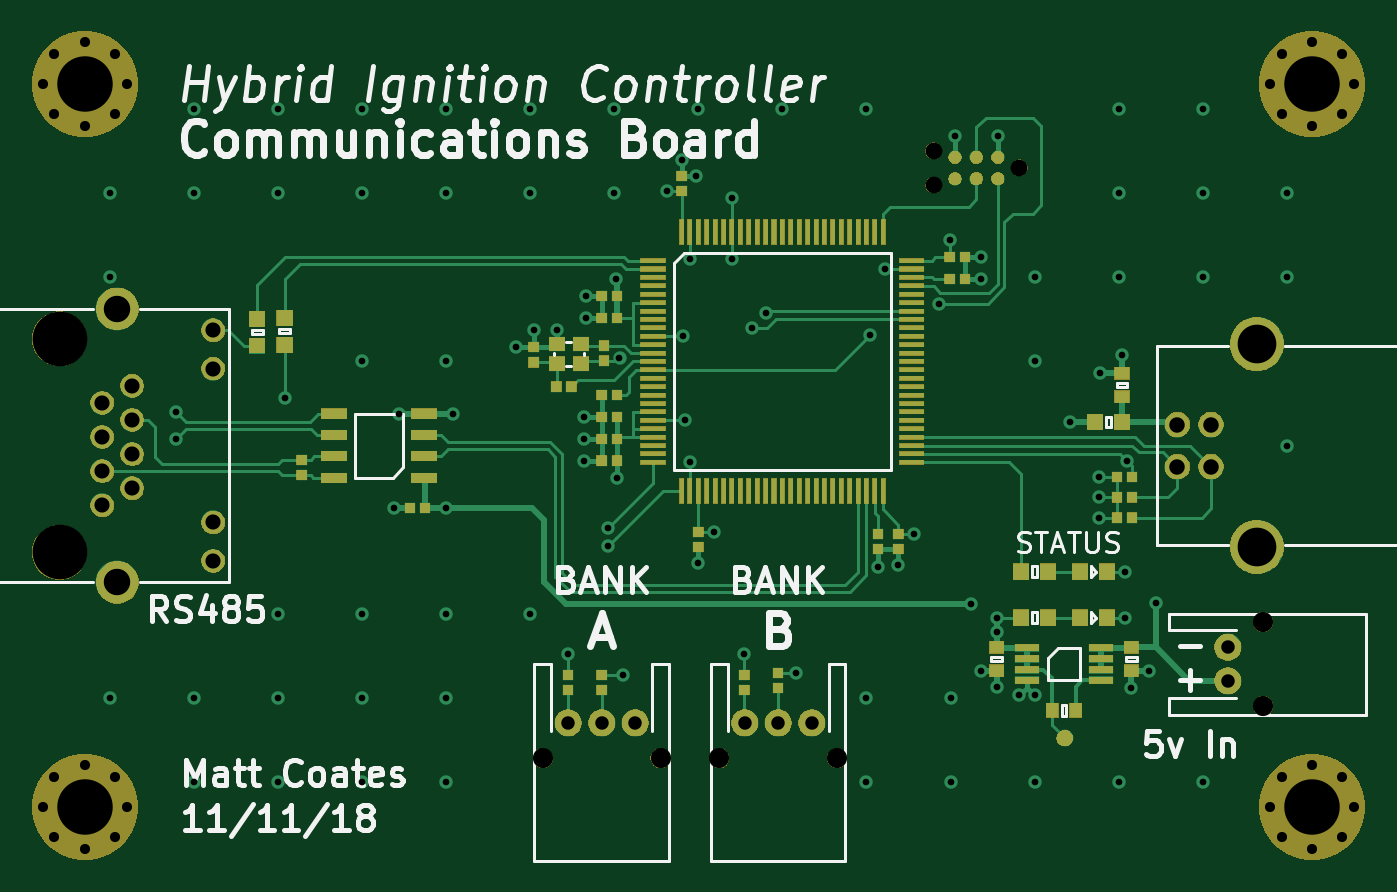
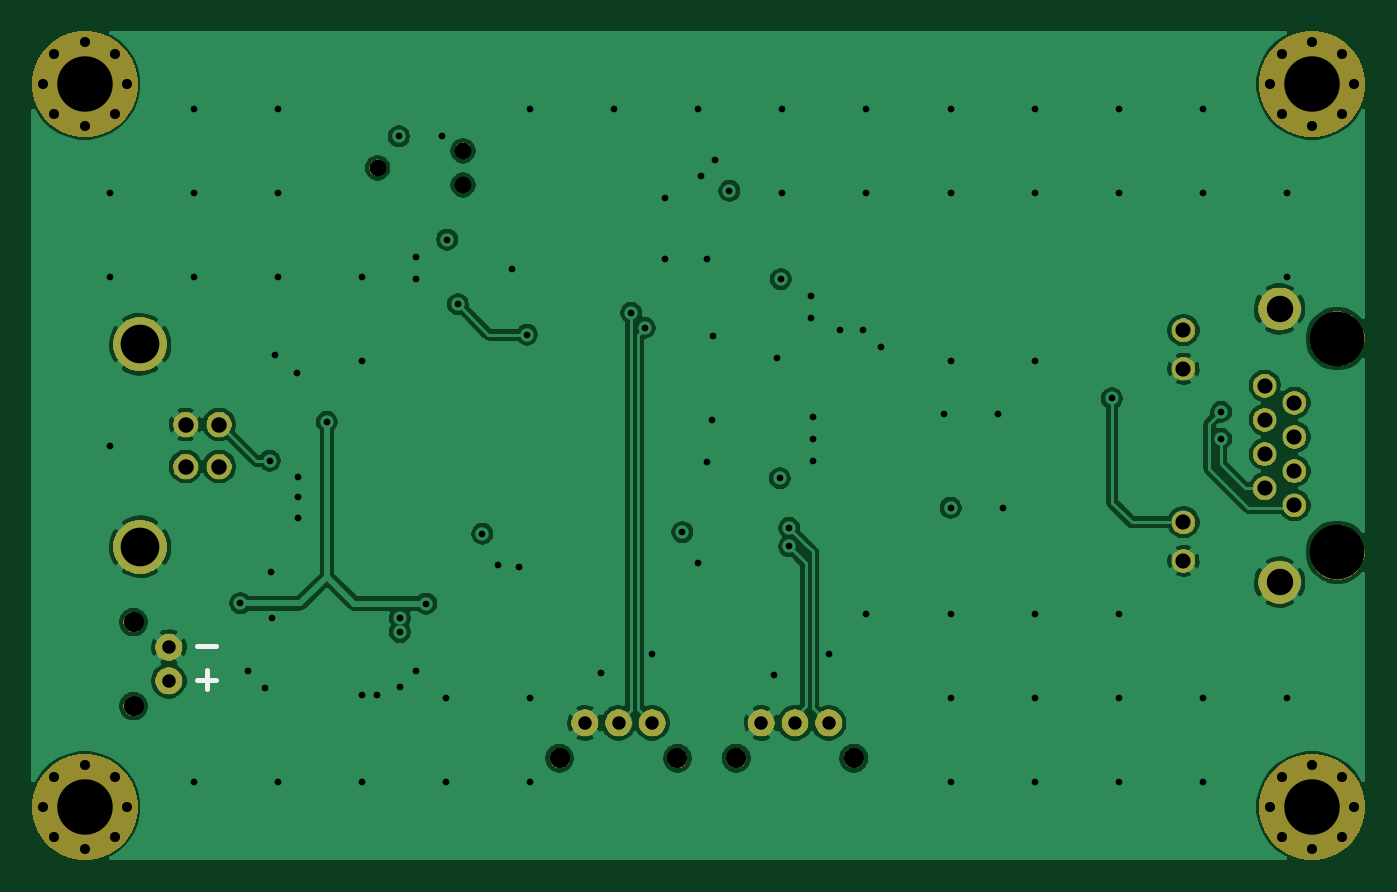
Circuit board: 7 layer files. Board 79.1 x 49.1 mm.
- bottom_copper: comms-B.Cu.gbl (109907 bytes)
- bottom_mask: comms-B.Mask.gbs (46672 bytes)
- bottom_silk: comms-B.SilkS.gbo (714 bytes)
- top_copper: comms-F.Cu.gtl (35611 bytes)
- top_mask: comms-F.Mask.gts (83044 bytes)
- top_silk: comms-F.SilkS.gto (29145 bytes)
- drill: comms.drl (3319 bytes)

=== bottom_copper: comms-B.Cu.gbl (109907 bytes, source omitted) ===
=== bottom_mask: comms-B.Mask.gbs (46672 bytes, source omitted) ===
=== bottom_silk: comms-B.SilkS.gbo ===
G04 #@! TF.GenerationSoftware,KiCad,Pcbnew,5.0.1-33cea8e~68~ubuntu18.04.1*
G04 #@! TF.CreationDate,2018-11-12T15:38:47+00:00*
G04 #@! TF.ProjectId,comms,636F6D6D732E6B696361645F70636200,rev?*
G04 #@! TF.SameCoordinates,Original*
G04 #@! TF.FileFunction,Legend,Bot*
G04 #@! TF.FilePolarity,Positive*
%FSLAX46Y46*%
G04 Gerber Fmt 4.6, Leading zero omitted, Abs format (unit mm)*
G04 Created by KiCad (PCBNEW 5.0.1-33cea8e~68~ubuntu18.04.1) date Mon 12 Nov 2018 15:38:47 GMT*
%MOMM*%
%LPD*%
G01*
G04 APERTURE LIST*
%ADD10C,0.300000*%
G04 APERTURE END LIST*
D10*
X91928571Y-109142857D02*
X93071428Y-109142857D01*
X91928571Y-111142857D02*
X93071428Y-111142857D01*
X92500000Y-110571428D02*
X92500000Y-111714285D01*
M02*

=== top_copper: comms-F.Cu.gtl (35611 bytes, source omitted) ===
=== top_mask: comms-F.Mask.gts (83044 bytes, source omitted) ===
=== top_silk: comms-F.SilkS.gto (29145 bytes, source omitted) ===
=== drill: comms.drl ===
M48
;DRILL file {KiCad 5.0.1-33cea8e~68~ubuntu18.04.1} date Mon 12 Nov 2018 15:38:51 GMT
;FORMAT={-:-/ absolute / inch / decimal}
FMAT,2
INCH,TZ
T1C0.0157
T2C0.0315
T3C0.0354
T4C0.0362
T5C0.0620
T6C0.0906
T7C0.0236
T8C0.0394
T9C0.0472
T10C0.1280
T11C0.1299
%
G90
G05
M72
T1
X1.1125Y-3.2369
X1.1125Y-3.4337
X1.1125Y-4.418
X1.2661Y-3.7487
X1.2661Y-3.8117
X1.3094Y-3.04
X1.3094Y-3.2369
X1.3094Y-4.418
X1.3094Y-4.6148
X1.5062Y-3.04
X1.5062Y-3.2369
X1.5062Y-4.2211
X1.5062Y-4.418
X1.5062Y-4.6148
X1.522Y-3.7172
X1.7031Y-3.04
X1.7031Y-3.2369
X1.7031Y-3.6306
X1.7031Y-4.2211
X1.7031Y-4.418
X1.7031Y-4.6148
X1.7779Y-3.9731
X1.7899Y-3.7524
X1.8999Y-3.04
X1.8999Y-3.2369
X1.8999Y-3.6306
X1.8999Y-3.9731
X1.8999Y-4.2211
X1.8999Y-4.418
X1.8999Y-4.6148
X1.9155Y-3.7524
X2.0633Y-3.5971
X2.0968Y-3.04
X2.0968Y-3.2369
X2.0968Y-4.2211
X2.1047Y-3.5558
X2.1588Y-3.5567
X2.185Y-4.315
X2.2228Y-3.7605
X2.2228Y-3.8117
X2.2228Y-3.8629
X2.2267Y-3.477
X2.2267Y-3.5282
X2.2779Y-4.0203
X2.2779Y-4.0636
X2.2936Y-3.04
X2.2936Y-3.2369
X2.2976Y-3.4377
X2.2995Y-3.9042
X2.3058Y-3.6227
X2.313Y-4.3642
X2.4176Y-3.231
X2.4511Y-3.1581
X2.4551Y-3.5715
X2.459Y-3.7684
X2.4708Y-3.3904
X2.4708Y-3.8668
X2.4846Y-3.1955
X2.4905Y-3.04
X2.4905Y-4.103
X2.5279Y-4.0302
X2.5692Y-3.2487
X2.5692Y-3.3904
X2.5984Y-4.315
X2.6165Y-3.5518
X2.648Y-3.5164
X2.6873Y-3.04
X2.7185Y-4.3602
X2.8842Y-3.04
X2.8842Y-4.418
X2.8842Y-4.6148
X2.8921Y-3.5676
X2.9117Y-4.1109
X2.9275Y-3.414
X2.959Y-4.1069
X2.9964Y-4.0341
X3.0535Y-3.4967
X3.0791Y-3.3451
X3.081Y-4.418
X3.081Y-4.6148
X3.0917Y-3.1018
X3.1283Y-4.1975
X3.1519Y-3.3865
X3.1519Y-3.4377
X3.1519Y-4.355
X3.1893Y-4.231
X3.1893Y-4.2644
X3.1893Y-4.3924
X3.1917Y-3.1034
X3.2425Y-4.4121
X3.2779Y-3.4337
X3.2779Y-3.6306
X3.2779Y-4.4121
X3.2779Y-4.6148
X3.3606Y-3.7723
X3.4291Y-3.9016
X3.4291Y-3.9488
X3.4291Y-3.9961
X3.4314Y-3.6581
X3.4747Y-3.04
X3.4747Y-3.2369
X3.4747Y-3.4337
X3.4747Y-4.6148
X3.4826Y-3.6148
X3.4885Y-4.231
X3.4905Y-4.1227
X3.4944Y-3.8629
X3.5043Y-4.3963
X3.5456Y-4.355
X3.563Y-4.1969
X3.6716Y-3.04
X3.6716Y-3.2369
X3.6716Y-3.4337
X3.6716Y-4.6148
X3.8684Y-3.2369
X3.8684Y-3.4337
X3.8684Y-3.8274
T2
X2.5988Y-4.477
X2.6775Y-4.477
X2.7562Y-4.477
X2.1854Y-4.477
X2.2641Y-4.477
X2.3428Y-4.477
X3.7306Y-4.2999
X3.7306Y-4.3786
T3
X1.0944Y-3.7274
X1.0944Y-3.8074
X1.0944Y-3.8874
X1.0944Y-3.9674
X1.1644Y-3.6874
X1.1644Y-3.7674
X1.1644Y-3.8474
X1.1644Y-3.9274
X1.3544Y-3.5574
X1.3544Y-3.6474
X1.3544Y-4.0074
X1.3544Y-4.0974
T4
X3.6125Y-3.7782
X3.6125Y-3.8766
X3.6913Y-3.7782
X3.6913Y-3.8766
T5
X1.1294Y-3.5074
X1.1294Y-4.1474
T6
X3.798Y-3.5904
X3.798Y-4.0644
T7
X3.8291Y-4.6739
X3.8566Y-4.603
X3.8566Y-4.7447
X3.9275Y-4.5754
X3.9275Y-4.7723
X3.9984Y-4.603
X3.9984Y-4.7447
X4.0259Y-4.6739
X0.9551Y-2.981
X0.9826Y-2.9101
X0.9826Y-3.0518
X1.0535Y-2.8825
X1.0535Y-3.0794
X1.1243Y-2.9101
X1.1243Y-3.0518
X1.1519Y-2.981
X3.8291Y-2.981
X3.8566Y-2.9101
X3.8566Y-3.0518
X3.9275Y-2.8825
X3.9275Y-3.0794
X3.9984Y-2.9101
X3.9984Y-3.0518
X4.0259Y-2.981
X0.9551Y-4.6739
X0.9826Y-4.603
X0.9826Y-4.7447
X1.0535Y-4.5754
X1.0535Y-4.7723
X1.1243Y-4.603
X1.1243Y-4.7447
X1.1519Y-4.6739
T8
X3.0417Y-3.1372
X3.0417Y-3.2172
X3.2417Y-3.1772
T9
X2.5397Y-4.5597
X2.8153Y-4.5597
X2.1263Y-4.5597
X2.4019Y-4.5597
X3.8133Y-4.2408
X3.8133Y-4.4377
T10
X0.9944Y-3.5774
X0.9944Y-4.0774
T11
X3.9275Y-4.6739
X1.0535Y-2.981
X3.9275Y-2.981
X1.0535Y-4.6739
T0
M30
